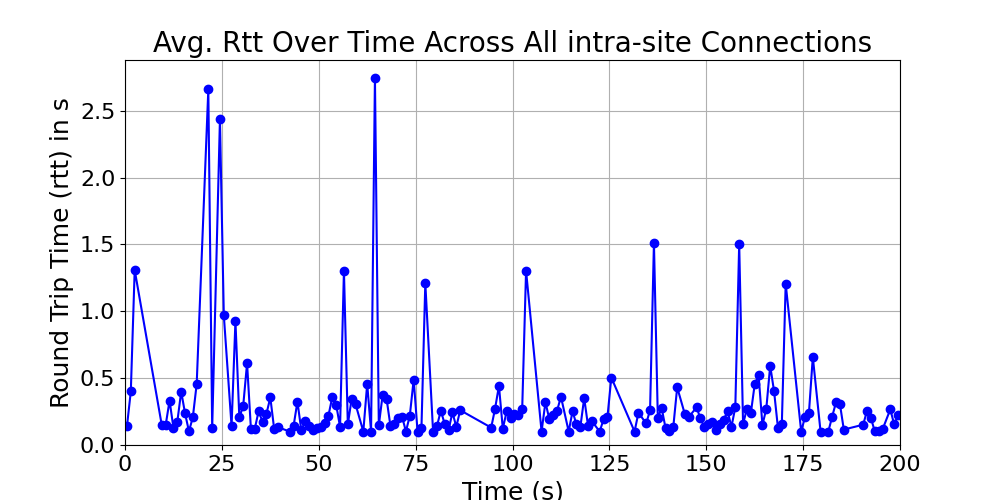

The table this chart was drawn from, first rows:
time_bin, rtt, time_bin_mid
[0, 1), 0.1387, 0.5
[1, 2), 0.4008, 1.5
[2, 3), 1.308, 2.5
[9, 10), 0.1469, 9.5
[10, 11), 0.1496, 10.5
[11, 12), 0.3321, 11.5
[12, 13), 0.128, 12.5
[13, 14), 0.1733, 13.5
[14, 15), 0.3995, 14.5
[15, 16), 0.2364, 15.5
[16, 17), 0.1027, 16.5
[17, 18), 0.2065, 17.5
[18, 19), 0.4558, 18.5
[21, 22), 2.658, 21.5
[22, 23), 0.125, 22.5
[24, 25), 2.435, 24.5
[25, 26), 0.9701, 25.5
[27, 28), 0.1404, 27.5
[28, 29), 0.9272, 28.5
[29, 30), 0.2068, 29.5
[30, 31), 0.2915, 30.5
[31, 32), 0.6112, 31.5
[32, 33), 0.1182, 32.5
[33, 34), 0.1221, 33.5
[34, 35), 0.2557, 34.5
[35, 36), 0.1698, 35.5
[36, 37), 0.2331, 36.5
[37, 38), 0.3553, 37.5
[38, 39), 0.1187, 38.5
[39, 40), 0.1329, 39.5
[42, 43), 0.1007, 42.5
[43, 44), 0.1416, 43.5
[44, 45), 0.3244, 44.5
[45, 46), 0.1092, 45.5
[46, 47), 0.1782, 46.5
[47, 48), 0.1409, 47.5
[48, 49), 0.1146, 48.5
[49, 50), 0.1234, 49.5
[50, 51), 0.1331, 50.5
[51, 52), 0.1629, 51.5
[52, 53), 0.2193, 52.5
[53, 54), 0.3595, 53.5
[54, 55), 0.3005, 54.5
[55, 56), 0.1347, 55.5
[56, 57), 1.303, 56.5
[57, 58), 0.1535, 57.5
[58, 59), 0.3463, 58.5
[59, 60), 0.3045, 59.5
[61, 62), 0.1007, 61.5
[62, 63), 0.4574, 62.5
[63, 64), 0.1007, 63.5
[64, 65), 2.746, 64.5
[65, 66), 0.1468, 65.5
[66, 67), 0.3771, 66.5
[67, 68), 0.3461, 67.5
[68, 69), 0.1425, 68.5
[69, 70), 0.1541, 69.5
[70, 71), 0.1983, 70.5
[71, 72), 0.2122, 71.5
[72, 73), 0.1009, 72.5
... 96 more rows
